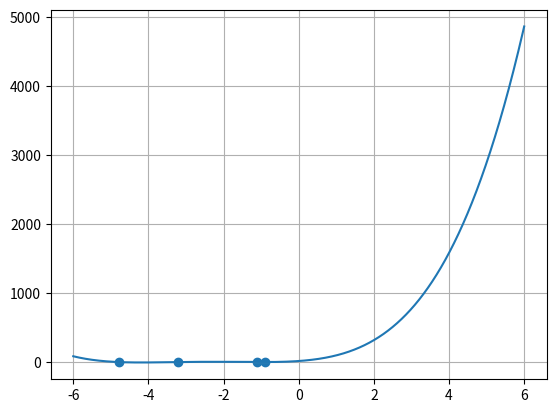
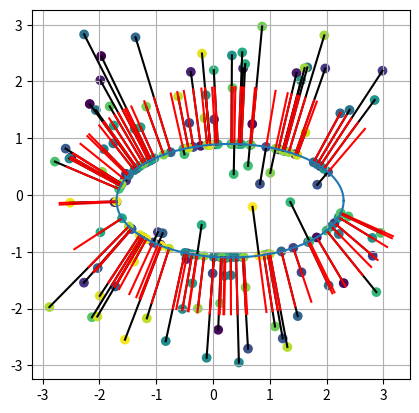

These figures' Python source, in order:
import numpy as np

a_x = 2.0
a_z = 1.0
c_x = 0.3
c_z = -0.1
delta = 0.4

eps = 1e-12


def polinom_4(x, a, b, c, d) -> float:
    return x * (x * (x * (x + a) + b) + c) + d


def solveP3(x: np.ndarray, a: float, b: float, c: float) -> int:
    a2 = a * a
    q = (a2 - 3 * b) / 9
    r = (a * (2 * a2 - 9 * b) + 27 * c) / 54
    r2 = r * r
    q3 = q * q * q
    A = float()
    B = float()
    if r2 < q3:
        t = r / np.sqrt(q3)
        if t < -1:
            t = -1
        if t > 1:
            t = 1
        t = np.arccos(t)
        a /= 3
        q = -2 * np.sqrt(q)
        x[0] = q * np.cos(t / 3) - a
        x[1] = q * np.cos((t + 2 * np.pi) / 3) - a
        x[2] = q * np.cos((t - 2 * np.pi) / 3) - a
        return 3

    else:
        A = -pow(np.abs(r) + np.sqrt(r2 - q3), 1.0 / 3)
        if r < 0:
            A = -A
        if 0 == A:
            B = 0
        else:
            B = q / A

        a /= 3
        x[0] = (A + B) - a
        x[1] = -0.5 * (A + B) - a
        x[2] = 0.5 * np.sqrt(3.0) * (A - B)
        if np.abs(x[2]) < eps:
            x[2] = x[1]
            return 2

        return 1


def solve_quartic(a, b, c, d) -> np.ndarray:
    a3 = -b
    b3 = a * c - 4.0 * d
    c3 = -a * a * d - c * c + 4.0 * b * d

    x3 = np.zeros((3,))
    iZeroes = solveP3(x3, a3, b3, c3)

    q1 = float()
    q2 = float()
    p1 = float()
    p2 = float()
    D = float()
    sqD = float()
    y = float()

    y = x3[0]
    if iZeroes != 1:
        if np.abs(x3[1]) > np.abs(y):
            y = x3[1]
        if np.abs(x3[2]) > np.abs(y):
            y = x3[2]

    D = y * y - 4 * d
    if np.abs(D) < eps:
        q1 = q2 = y * 0.5
        D = a * a - 4 * (b - y)
        if np.abs(D) < eps:
            p1 = p2 = a * 0.5

        else:
            sqD = np.sqrt(D)
            p1 = (a + sqD) * 0.5
            p2 = (a - sqD) * 0.5

    else:
        sqD = np.sqrt(D)
        q1 = (y + sqD) * 0.5
        q2 = (y - sqD) * 0.5
        p1 = (a * q1 - c) / (q1 - q2)
        p2 = (c - a * q2) / (q1 - q2)

    retval = np.zeros((4,))
    counter = 0
    D = p1 * p1 - 4 * q1
    if D >= 0.0:
        sqD = np.sqrt(D)
        retval[counter] = (-p1 + sqD) * 0.5
        counter += 1
        retval[counter] = (-p1 - sqD) * 0.5
        counter += 1

    D = p2 * p2 - 4 * q2
    if D >= 0.0:
        sqD = np.sqrt(D)
        retval[counter] = (-p2 + sqD) * 0.5
        counter += 1
        retval[counter] = (-p2 - sqD) * 0.5
        counter += 1
    retval = retval[0:counter]
    return retval


def find_nearest_point(x, z) -> (float, float, float):
    x_centered = x - c_x
    z_centered = z - c_z
    # polynomial coefficients for x^4 + a*x^3 + b*x^2 + c*x + d
    a = 2 * a_x**2 + 2 * a_z**2
    b = (
        a_x**4
        + 4 * a_x**2 * a_z**2
        - a_x**2 * x_centered**2
        + a_z**4
        - a_z**2 * z_centered**2
    )
    c = (
        2 * a_x**4 * a_z**2
        + 2 * a_x**2 * a_z**4
        - 2 * a_x**2 * a_z**2 * x_centered**2
        - 2 * a_x**2 * a_z**2 * z_centered**2
    )
    d = (
        a_x**4 * a_z**4
        - a_x**4 * a_z**2 * z_centered**2
        - a_x**2 * a_z**4 * x_centered**2
    )
    roots = solve_quartic(a, b, c, d)
    t = np.max(roots)
    e_x = a_x**2 * x_centered / (t + a_x**2) + c_x
    e_z = a_z**2 * z_centered / (t + a_z**2) + c_z
    normal_x = (e_x - c_x) / a_x**2  # calculate gradient
    normal_z = (e_z - c_z) / a_z**2
    gradient_norm = np.sqrt(normal_x**2 + normal_z**2)
    dist = t * gradient_norm
    normal_x /= gradient_norm
    normal_z /= gradient_norm
    return e_x, e_z, dist, a, b, c, d, normal_x, normal_z


def main():
    # test quartic:
    n_quartic = 10000
    x_vec = np.linspace(-6, 6, n_quartic)
    a = -5.0
    b = 1.0
    c = 5.0
    d = -0.1
    roots = solve_quartic(a, b, c, d)

    y_vec = np.zeros_like(x_vec)
    for i in range(len(x_vec)):
        y_vec[i] = polinom_4(x_vec[i], a, b, c, d)

    y_roots = np.array([polinom_4(root, a, b, c, d) for root in roots])

    n = 100
    points_x = np.random.uniform(-3, 3, n)
    points_y = np.random.uniform(-3, 3, n)
    points = np.vstack((points_x, points_y))
    e_points = np.zeros_like(points)
    gradients = np.zeros_like(points)
    vectors = np.zeros_like(points)
    dists = np.zeros((n,))

    for i in range(n):
        (
            e_points[0, i],
            e_points[1, i],
            dists[i],
            a,
            b,
            c,
            d,
            gradients[0, i],
            gradients[1, i],
        ) = find_nearest_point(points[0, i], points[1, i])
        vectors[:, i] = dists[i] * gradients[:, i]
        print('dist: ', dists[i])
    roots = solve_quartic(a, b, c, d)

    y_vec = np.zeros_like(x_vec)
    for i in range(len(x_vec)):
        y_vec[i] = polinom_4(x_vec[i], a, b, c, d)

    y_roots = np.array([polinom_4(root, a, b, c, d) for root in roots])

    n_ell = 100
    t = np.linspace(0, 2 * np.pi, n_ell)
    ell = np.zeros((2, n_ell))
    ell[0, :] = a_x * np.cos(t) + c_x
    ell[1, :] = a_z * np.sin(t) + c_z
    import matplotlib.pyplot as plt

    plt.figure()
    plt.plot(x_vec, y_vec, label='polynomial')
    plt.scatter(roots, y_roots, label='roots')
    plt.grid()

    plt.figure()
    plt.scatter(points[0, :], points[1, :], c=np.arange(n))
    plt.gca().set_prop_cycle(None)
    plt.scatter(e_points[0, :], e_points[1, :], c=np.arange(n))
    for i in range(n):
        plt.plot(
            [e_points[0, i], e_points[0, i] + vectors[0, i]],
            [e_points[1, i], e_points[1, i] + vectors[1, i]],
            c='k',
        )
        plt.plot(
            [e_points[0, i], e_points[0, i] + gradients[0, i]],
            [e_points[1, i], e_points[1, i] + gradients[1, i]],
            c='r',
        )
    plt.plot(ell[0, :], ell[1, :])
    plt.gca().set_aspect('equal')
    plt.grid()

    plt.show()


if __name__ == '__main__':
    main()
